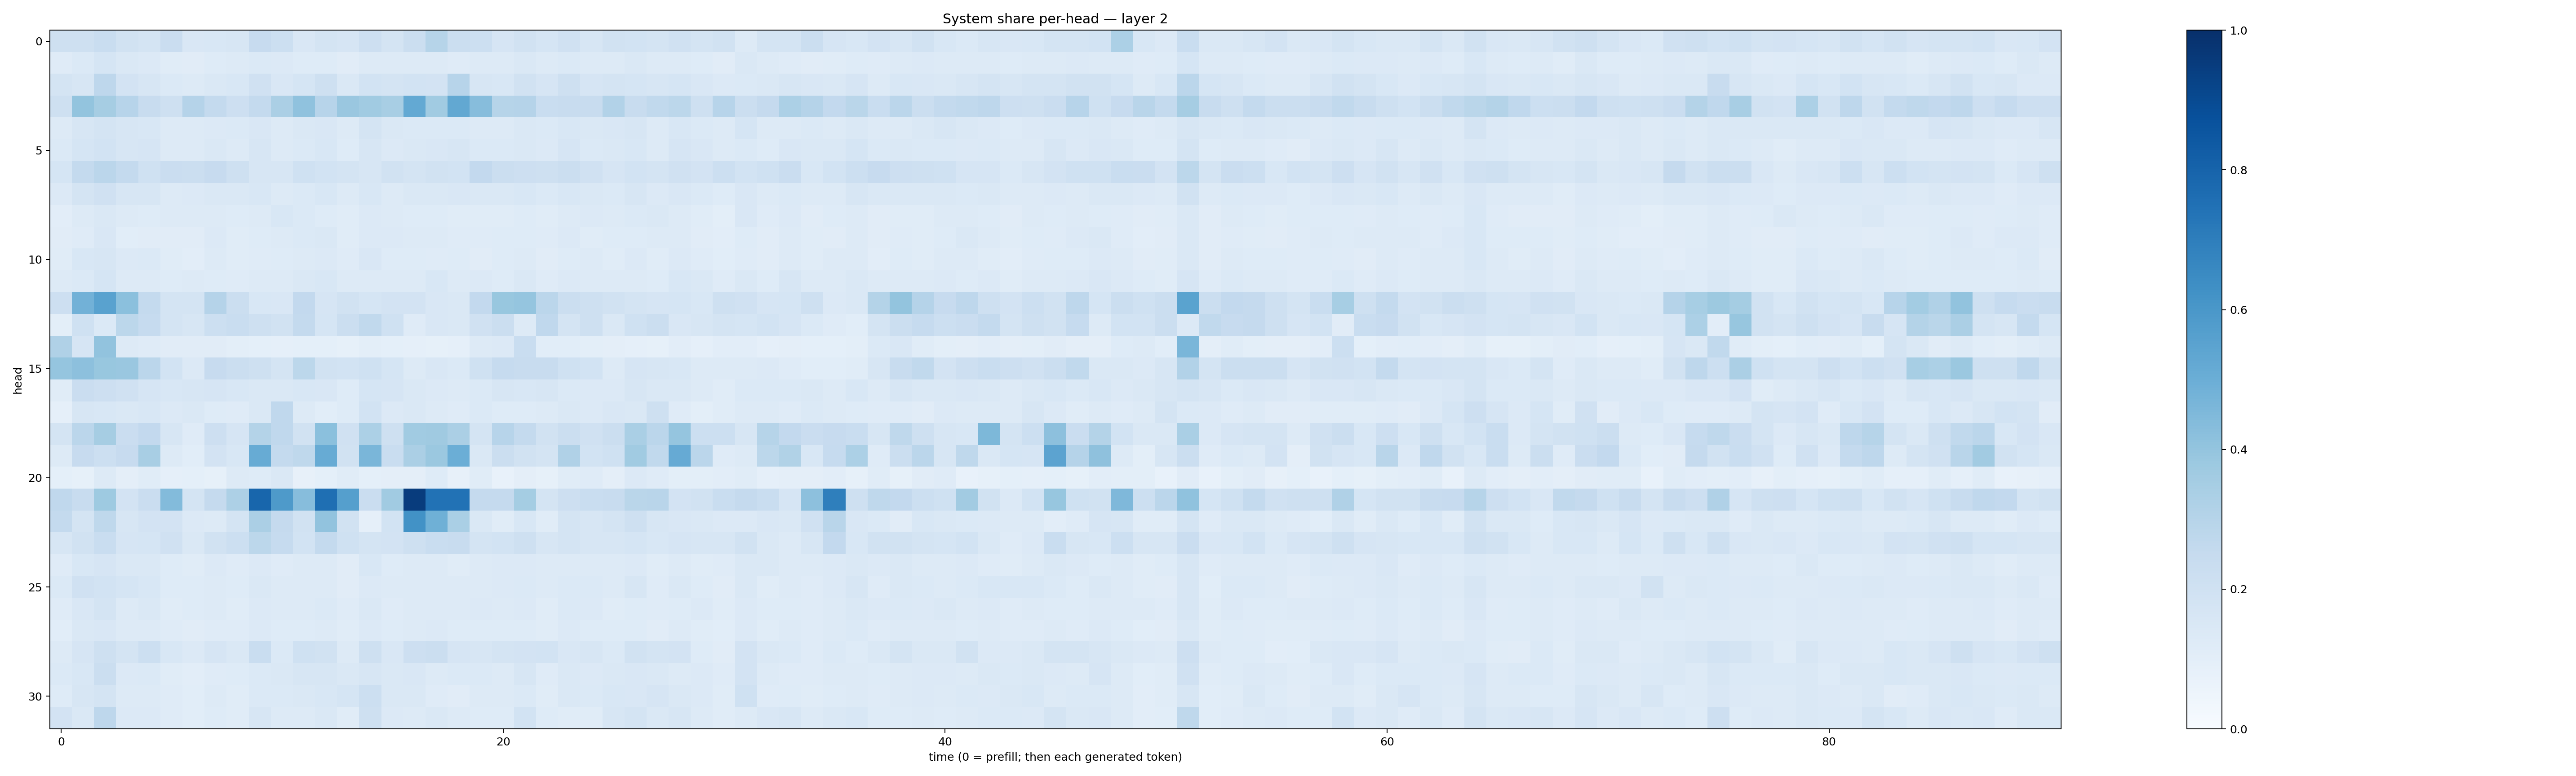

Values plotted in this chart, from the file beside it:
0.20858386, 0.20972371, 0.23141633, 0.19030818, 0.17308529, 0.2300838, 0.14874212, 0.15264694, 0.15844482, 0.24528919, 0.21741693, 0.14974155, 0.17695574, 0.16727568, 0.21319853, 0.17547275, 0.22280136, 0.29815298, 0.22650765, 0.2182602, 0.1655997, 0.1927155, 0.169083, 0.19783495
0.1193, 0.1391, 0.1693, 0.1423, 0.1353, 0.1148, 0.1108, 0.1249, 0.1265, 0.1384, 0.1361, 0.1248, 0.1221, 0.1096, 0.1307, 0.1301, 0.1277, 0.1279, 0.1196, 0.1257, 0.1274, 0.142, 0.1312, 0.1387
0.1733, 0.1614, 0.2759, 0.1824, 0.1633, 0.1383, 0.1267, 0.1484, 0.1529, 0.1964, 0.1509, 0.1717, 0.2058, 0.1432, 0.1856, 0.1754, 0.1851, 0.1825, 0.2943, 0.1597, 0.1532, 0.1937, 0.1674, 0.2049
0.2049, 0.4013, 0.3508, 0.2939, 0.2355, 0.2034, 0.3045, 0.2554, 0.2115, 0.255, 0.3354, 0.4076, 0.2941, 0.3829, 0.3639, 0.343, 0.5198, 0.3656, 0.5249, 0.43, 0.2972, 0.3034, 0.2315, 0.2419
0.1269, 0.1578, 0.1786, 0.1571, 0.1557, 0.1301, 0.1321, 0.133, 0.1378, 0.1519, 0.1277, 0.1411, 0.1485, 0.1316, 0.1723, 0.1425, 0.1367, 0.1369, 0.1382, 0.1325, 0.1296, 0.1408, 0.1381, 0.1555
0.1376, 0.1714, 0.1849, 0.161, 0.167, 0.1285, 0.1271, 0.1408, 0.1294, 0.1635, 0.1318, 0.1389, 0.156, 0.1234, 0.161, 0.1359, 0.146, 0.1508, 0.1575, 0.1399, 0.1382, 0.1458, 0.1351, 0.1648
0.1703, 0.2554, 0.2825, 0.2576, 0.2017, 0.2282, 0.2218, 0.2426, 0.2089, 0.1585, 0.1569, 0.2009, 0.1844, 0.1759, 0.1595, 0.1891, 0.1756, 0.1935, 0.1864, 0.2582, 0.2194, 0.2148, 0.2043, 0.2223
0.1331, 0.1729, 0.1961, 0.1603, 0.1594, 0.1319, 0.1344, 0.1468, 0.1448, 0.1549, 0.1322, 0.1405, 0.1536, 0.1283, 0.1543, 0.1311, 0.1458, 0.1483, 0.1519, 0.1462, 0.1424, 0.1534, 0.1393, 0.1552
0.1042, 0.1298, 0.1478, 0.1288, 0.1232, 0.1251, 0.1269, 0.1304, 0.1216, 0.1292, 0.1525, 0.1395, 0.1243, 0.1145, 0.1357, 0.129, 0.1212, 0.1215, 0.1159, 0.1148, 0.1154, 0.1245, 0.1168, 0.1258
0.1095, 0.1202, 0.1498, 0.1089, 0.1114, 0.1119, 0.1114, 0.1334, 0.1154, 0.124, 0.1275, 0.1376, 0.1412, 0.1168, 0.1335, 0.1341, 0.13, 0.1283, 0.1182, 0.1194, 0.1219, 0.1238, 0.1175, 0.1337
0.117, 0.1532, 0.1573, 0.1333, 0.1391, 0.1139, 0.1054, 0.1271, 0.1147, 0.12, 0.1212, 0.1327, 0.1361, 0.1201, 0.1515, 0.1215, 0.1219, 0.1201, 0.1241, 0.1131, 0.1226, 0.1273, 0.1107, 0.1246
0.1324, 0.1372, 0.1701, 0.1324, 0.1279, 0.1218, 0.1253, 0.1241, 0.1203, 0.1306, 0.1265, 0.1465, 0.1561, 0.131, 0.1313, 0.1288, 0.1324, 0.1534, 0.1318, 0.1335, 0.1225, 0.1407, 0.1177, 0.136
0.2114, 0.481, 0.5537, 0.4216, 0.2574, 0.1727, 0.1772, 0.3036, 0.2248, 0.1554, 0.1516, 0.2611, 0.1662, 0.1928, 0.1691, 0.1804, 0.181, 0.1514, 0.1479, 0.2613, 0.3881, 0.3975, 0.2833, 0.2239
0.1007, 0.1993, 0.1405, 0.2796, 0.2469, 0.1763, 0.1634, 0.2171, 0.2342, 0.2103, 0.1927, 0.257, 0.1717, 0.2231, 0.2636, 0.2028, 0.118, 0.1511, 0.1413, 0.1974, 0.2251, 0.1281, 0.2682, 0.1772
0.3171, 0.1643, 0.404, 0.1294, 0.1186, 0.1126, 0.1129, 0.1117, 0.09924, 0.09151, 0.08872, 0.0924, 0.09336, 0.08538, 0.09891, 0.09147, 0.08822, 0.08519, 0.08753, 0.1298, 0.1356, 0.2328, 0.1071, 0.109
0.3958, 0.4174, 0.3892, 0.3853, 0.2821, 0.1841, 0.135, 0.2427, 0.2243, 0.2058, 0.1767, 0.2777, 0.1884, 0.184, 0.1995, 0.1686, 0.1286, 0.1487, 0.138, 0.1996, 0.2484, 0.2356, 0.2352, 0.2029
0.1156, 0.2275, 0.2115, 0.1955, 0.1646, 0.1554, 0.1635, 0.1662, 0.1538, 0.1459, 0.1406, 0.1535, 0.1501, 0.1215, 0.1711, 0.1657, 0.1422, 0.1351, 0.1272, 0.1398, 0.1637, 0.1537, 0.1593, 0.1403
0.08768, 0.16, 0.1556, 0.1426, 0.1535, 0.1351, 0.144, 0.1242, 0.1188, 0.1471, 0.2664, 0.1264, 0.107, 0.1226, 0.1862, 0.1363, 0.1443, 0.1327, 0.1191, 0.137, 0.1224, 0.1216, 0.127, 0.148
0.174, 0.2837, 0.3515, 0.2272, 0.2589, 0.1582, 0.1188, 0.2135, 0.1652, 0.3081, 0.2671, 0.1924, 0.4203, 0.1991, 0.3289, 0.2088, 0.3645, 0.3686, 0.3327, 0.1763, 0.2934, 0.2548, 0.1909, 0.2254
0.1273, 0.2443, 0.2163, 0.2424, 0.3428, 0.1327, 0.1064, 0.1798, 0.1545, 0.5108, 0.2572, 0.2715, 0.5096, 0.194, 0.4637, 0.2332, 0.334, 0.3799, 0.4965, 0.1435, 0.2218, 0.1917, 0.1744, 0.3198
0.09074, 0.08536, 0.1321, 0.09472, 0.1144, 0.08949, 0.09107, 0.08303, 0.1312, 0.1212, 0.1444, 0.07883, 0.09371, 0.1138, 0.0909, 0.09641, 0.09746, 0.1219, 0.08159, 0.1163, 0.07792, 0.09552, 0.08318, 0.1159
0.2673, 0.2414, 0.3715, 0.183, 0.228, 0.4398, 0.1726, 0.2537, 0.3275, 0.7926, 0.5897, 0.4321, 0.7572, 0.5661, 0.2275, 0.3645, 0.9501, 0.745, 0.7426, 0.2535, 0.2516, 0.3521, 0.1749, 0.2134
0.2567, 0.1796, 0.2698, 0.164, 0.1801, 0.1808, 0.1329, 0.1324, 0.1781, 0.3339, 0.2531, 0.1877, 0.4028, 0.1934, 0.08875, 0.1868, 0.6246, 0.4898, 0.3369, 0.143, 0.1161, 0.1533, 0.117, 0.1723
0.1574, 0.1907, 0.2334, 0.1658, 0.1708, 0.1987, 0.142, 0.1934, 0.2187, 0.2803, 0.248, 0.1872, 0.2545, 0.2025, 0.1771, 0.1809, 0.205, 0.2342, 0.2416, 0.176, 0.1862, 0.2046, 0.1612, 0.1791
0.1201, 0.1546, 0.1642, 0.1471, 0.1468, 0.1218, 0.1143, 0.133, 0.1184, 0.1337, 0.1197, 0.1308, 0.1292, 0.1112, 0.1543, 0.1241, 0.1251, 0.1314, 0.1159, 0.1281, 0.1351, 0.1363, 0.1292, 0.1323
0.1388, 0.1976, 0.1851, 0.1683, 0.153, 0.1236, 0.1236, 0.1284, 0.1235, 0.1469, 0.1326, 0.1287, 0.1276, 0.1111, 0.1332, 0.1275, 0.1257, 0.13, 0.1305, 0.1296, 0.136, 0.139, 0.1327, 0.1372
0.1206, 0.1485, 0.1725, 0.1304, 0.1467, 0.116, 0.1225, 0.1275, 0.1166, 0.1334, 0.1264, 0.1254, 0.1372, 0.1178, 0.1454, 0.1186, 0.127, 0.1265, 0.1305, 0.1362, 0.1317, 0.135, 0.1146, 0.1376
0.1083, 0.1428, 0.1494, 0.1312, 0.1303, 0.1181, 0.1104, 0.1198, 0.1184, 0.136, 0.1214, 0.1218, 0.1291, 0.1168, 0.1351, 0.1241, 0.1277, 0.1336, 0.1219, 0.1214, 0.1234, 0.1248, 0.1168, 0.1346
0.1307, 0.1656, 0.2048, 0.174, 0.2167, 0.1544, 0.1362, 0.1672, 0.1474, 0.2343, 0.1399, 0.2025, 0.1877, 0.1259, 0.21, 0.1517, 0.2123, 0.2235, 0.1673, 0.1622, 0.1746, 0.1818, 0.1866, 0.15
0.14, 0.1534, 0.2248, 0.1352, 0.1402, 0.1156, 0.1054, 0.1209, 0.1249, 0.1369, 0.1472, 0.158, 0.1626, 0.1441, 0.1622, 0.1444, 0.1517, 0.1327, 0.1376, 0.1368, 0.1265, 0.1581, 0.1176, 0.1467
0.123, 0.1576, 0.1781, 0.1277, 0.1314, 0.1178, 0.106, 0.1276, 0.1151, 0.139, 0.1384, 0.1473, 0.1536, 0.1718, 0.2157, 0.1426, 0.1478, 0.1173, 0.1126, 0.126, 0.129, 0.1389, 0.1137, 0.1441
0.1803, 0.1446, 0.2738, 0.1356, 0.1366, 0.1207, 0.1072, 0.1212, 0.116, 0.1591, 0.1287, 0.1312, 0.1419, 0.117, 0.2033, 0.1344, 0.1252, 0.1413, 0.1281, 0.1232, 0.1247, 0.1844, 0.1225, 0.1145
